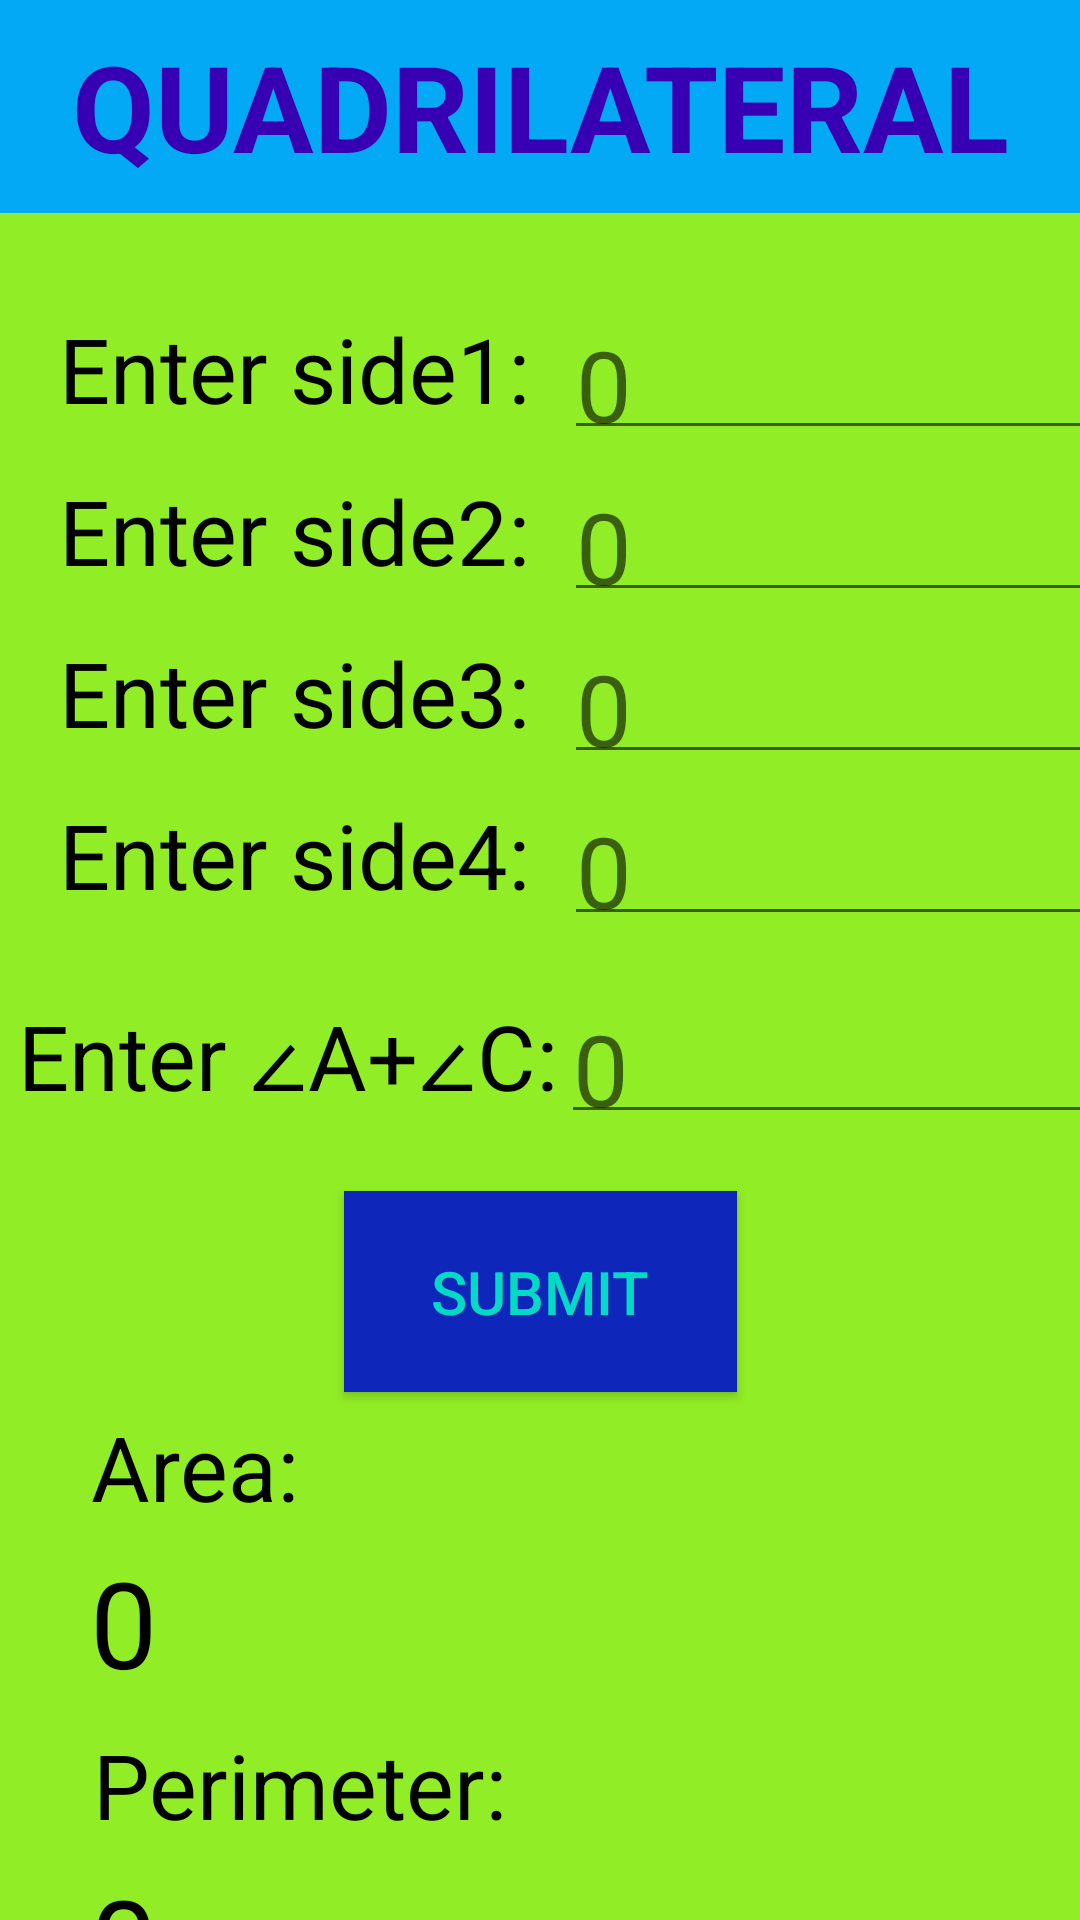

Write the Android layout XML for this screen, with the resource values it uses.
<!-- AndroidManifest.xml: application theme Theme.AreaCalco -->
<!-- res/layout/activity_main_random4.xml -->
<?xml version="1.0" encoding="utf-8"?>
<androidx.constraintlayout.widget.ConstraintLayout xmlns:android="http://schemas.android.com/apk/res/android"
    xmlns:app="http://schemas.android.com/apk/res-auto"
    xmlns:tools="http://schemas.android.com/tools"
    android:layout_width="match_parent"
    android:layout_height="match_parent"
    android:background="#91ED26"
    tools:context=".MainActivityRandom4">

    <TextView
        android:id="@+id/tvTitle"
        android:layout_width="match_parent"
        android:layout_height="71dp"
        android:layout_weight="1"
        android:background="#03A9F4"
        android:gravity="center"
        android:text="QUADRILATERAL"
        android:textColor="@color/purple_700"
        android:textSize="40dp"
        android:textStyle="bold"
        app:layout_constraintEnd_toEndOf="parent"
        app:layout_constraintStart_toStartOf="parent"
        app:layout_constraintTop_toTopOf="parent" />

    <TextView
        android:id="@+id/tvSide1"
        android:layout_width="180dp"
        android:layout_height="54dp"
        android:layout_below="@+id/tvTitle"
        android:layout_alignParentStart="true"
        android:layout_marginStart="8dp"
        android:layout_marginTop="25dp"
        android:gravity="center"
        android:text="Enter side1:"
        android:textColor="@color/black"
        android:textSize="30dp"
        app:layout_constraintStart_toStartOf="parent"
        app:layout_constraintTop_toBottomOf="@+id/tvTitle" />

    <EditText
        android:id="@+id/editside1Number"
        android:layout_width="184dp"
        android:layout_height="54dp"
        android:layout_below="@+id/tvTitle"
        android:layout_marginTop="25dp"
        android:layout_marginEnd="16dp"
        android:hint="0"
        android:inputType="numberDecimal"
        android:textColor="@color/black"
        android:textSize="33dp"
        app:layout_constraintEnd_toEndOf="parent"
        app:layout_constraintHorizontal_bias="0.0"
        app:layout_constraintStart_toEndOf="@+id/tvSide1"
        app:layout_constraintTop_toBottomOf="@+id/tvTitle" />

    <TextView
        android:id="@+id/tvSide2"
        android:layout_width="180dp"
        android:layout_height="54dp"
        android:layout_below="@+id/tvTitle"
        android:layout_alignParentStart="true"
        android:gravity="center"
        android:text="Enter side2:"
        android:textColor="@color/black"
        android:textSize="30dp"
        app:layout_constraintStart_toStartOf="@+id/tvSide1"
        app:layout_constraintTop_toBottomOf="@+id/tvSide1" />

    <EditText
        android:id="@+id/editside2Number"
        android:layout_width="184dp"
        android:layout_height="54dp"
        android:layout_below="@+id/tvTitle"
        android:layout_marginEnd="16dp"
        android:hint="0"
        android:inputType="numberDecimal"
        android:textColor="@color/black"
        android:textSize="33dp"
        app:layout_constraintEnd_toEndOf="parent"
        app:layout_constraintHorizontal_bias="0.0"
        app:layout_constraintStart_toEndOf="@+id/tvSide2"
        app:layout_constraintTop_toBottomOf="@+id/editside1Number" />

    <TextView
        android:id="@+id/tvSide3"
        android:layout_width="180dp"
        android:layout_height="54dp"
        android:layout_below="@+id/tvTitle"
        android:layout_alignParentStart="true"
        android:gravity="center"
        android:text="Enter side3:"
        android:textColor="@color/black"
        android:textSize="30dp"
        app:layout_constraintStart_toStartOf="@+id/tvSide1"
        app:layout_constraintTop_toBottomOf="@+id/tvSide2" />

    <EditText
        android:id="@+id/editside3Number"
        android:layout_width="184dp"
        android:layout_height="54dp"
        android:layout_below="@+id/tvTitle"
        android:layout_marginEnd="16dp"
        android:hint="0"
        android:inputType="numberDecimal"
        android:textColor="@color/black"
        android:textSize="33dp"
        app:layout_constraintEnd_toEndOf="parent"
        app:layout_constraintHorizontal_bias="0.0"
        app:layout_constraintStart_toEndOf="@+id/tvSide3"
        app:layout_constraintTop_toBottomOf="@+id/editside2Number" />

    <TextView
        android:id="@+id/tvSide4"
        android:layout_width="180dp"
        android:layout_height="54dp"
        android:layout_below="@+id/tvTitle"
        android:layout_alignParentStart="true"
        android:layout_marginStart="8dp"
        android:gravity="center"
        android:text="Enter side4:"
        android:textColor="@color/black"
        android:textSize="30dp"
        app:layout_constraintStart_toStartOf="parent"
        app:layout_constraintTop_toBottomOf="@+id/tvSide3" />

    <EditText
        android:id="@+id/editside4Number"
        android:layout_width="184dp"
        android:layout_height="54dp"
        android:layout_below="@+id/tvTitle"
        android:layout_marginEnd="16dp"
        android:hint="0"
        android:inputType="numberDecimal"
        android:textColor="@color/black"
        android:textSize="33dp"
        app:layout_constraintEnd_toEndOf="parent"
        app:layout_constraintHorizontal_bias="0.0"
        app:layout_constraintStart_toEndOf="@+id/tvSide1"
        app:layout_constraintTop_toBottomOf="@+id/editside3Number" />

    <TextView
        android:id="@+id/tvAngle"
        android:layout_width="182dp"
        android:layout_height="80dp"
        android:layout_below="@+id/tvTitle"
        android:layout_alignParentStart="true"
        android:layout_marginStart="5dp"
        android:gravity="center"
        android:text="Enter ∠A+∠C:"
        android:textColor="@color/black"
        android:textSize="30dp"
        app:layout_constraintStart_toStartOf="parent"
        app:layout_constraintTop_toBottomOf="@+id/tvSide4" />

    <EditText
        android:id="@+id/editAngleNumber"
        android:layout_width="184dp"
        android:layout_height="54dp"
        android:layout_below="@+id/tvTitle"
        android:layout_marginTop="12dp"
        android:layout_marginEnd="16dp"
        android:hint="0"
        android:inputType="numberDecimal"
        android:textColor="@color/black"
        android:textSize="33dp"
        app:layout_constraintEnd_toEndOf="parent"
        app:layout_constraintHorizontal_bias="0.0"
        app:layout_constraintStart_toEndOf="@+id/tvAngle"
        app:layout_constraintTop_toBottomOf="@+id/editside4Number" />

    <Button
        android:id="@+id/buttonSubmit"
        android:layout_width="131dp"
        android:layout_height="67dp"
        android:layout_alignParentStart="true"
        android:layout_alignParentEnd="true"
        android:layout_marginStart="138dp"
        android:layout_marginTop="5dp"
        android:layout_marginEnd="138dp"
        android:background="#0E26BA"
        android:onClick="areaOfSide4"
        android:text="SUBMIT"
        android:textColor="@color/teal_200"
        android:textSize="20dp"
        android:textStyle="normal"
        app:layout_constraintEnd_toEndOf="parent"
        app:layout_constraintStart_toStartOf="parent"
        app:layout_constraintTop_toBottomOf="@+id/tvAngle" />

    <TextView
        android:id="@+id/tvArea"
        android:layout_width="70dp"
        android:layout_height="50dp"
        android:layout_below="@+id/buttonSubmit"
        android:layout_alignParentStart="true"
        android:layout_marginStart="30dp"
        android:gravity="center"
        android:text="Area:"
        android:textColor="@color/black"
        android:textSize="30dp"
        app:layout_constraintStart_toStartOf="parent"
        app:layout_constraintTop_toBottomOf="@+id/buttonSubmit" />

    <TextView
        android:id="@+id/tvAreaResult"
        android:layout_width="304dp"
        android:layout_height="56dp"
        android:layout_below="@+id/tvArea"
        android:layout_alignParentStart="true"
        android:text="0"
        android:textColor="@color/black"
        android:textSize="40dp"
        app:layout_constraintEnd_toEndOf="parent"
        app:layout_constraintHorizontal_bias="0.0"
        app:layout_constraintStart_toStartOf="@+id/tvArea"
        app:layout_constraintTop_toBottomOf="@+id/tvArea" />

    <TextView
        android:id="@+id/tvPerimeter"
        android:layout_width="140dp"
        android:layout_height="50dp"
        android:layout_below="@+id/tvAreaResult"
        android:layout_alignParentStart="true"
        android:gravity="center"
        android:text="Perimeter:"
        android:textColor="@color/black"
        android:textSize="30dp"
        app:layout_constraintStart_toStartOf="@+id/tvAreaResult"
        app:layout_constraintTop_toBottomOf="@+id/tvAreaResult" />

    <TextView
        android:id="@+id/tvPerimeterResult"
        android:layout_width="250dp"
        android:layout_height="58dp"
        android:layout_below="@+id/tvPerimeter"
        android:layout_alignParentStart="true"
        android:text="0"
        android:textColor="@color/black"
        android:textSize="40dp"
        app:layout_constraintStart_toStartOf="@+id/tvPerimeter"
        app:layout_constraintTop_toBottomOf="@+id/tvPerimeter" />

</androidx.constraintlayout.widget.ConstraintLayout>
<!-- resources referenced by this layout -->
<resources>
  <style name="Theme.AreaCalco" parent="Theme.AppCompat.Light.NoActionBar">
          
          <item name="colorPrimary">@color/purple_500</item>
          <item name="colorPrimaryVariant">@color/purple_700</item>
          <item name="colorOnPrimary">@color/white</item>
          
          <item name="colorSecondary">@color/teal_200</item>
          <item name="colorSecondaryVariant">@color/teal_700</item>
          <item name="colorOnSecondary">@color/black</item>
          
          <item name="android:statusBarColor" tools:targetApi="l">?attr/colorPrimaryVariant</item>
          
      </style>
  <!-- not gathered from this repository: default colours our renderer supplied (Android Studio template values) -->
  <color name="purple_500">#FF6200EE</color>
  <color name="purple_700">#FF3700B3</color>
  <color name="teal_200">#FF03DAC5</color>
  <color name="teal_700">#FF018786</color>
  <color name="black">#FF000000</color>
  <color name="white">#FFFFFFFF</color>
</resources>
